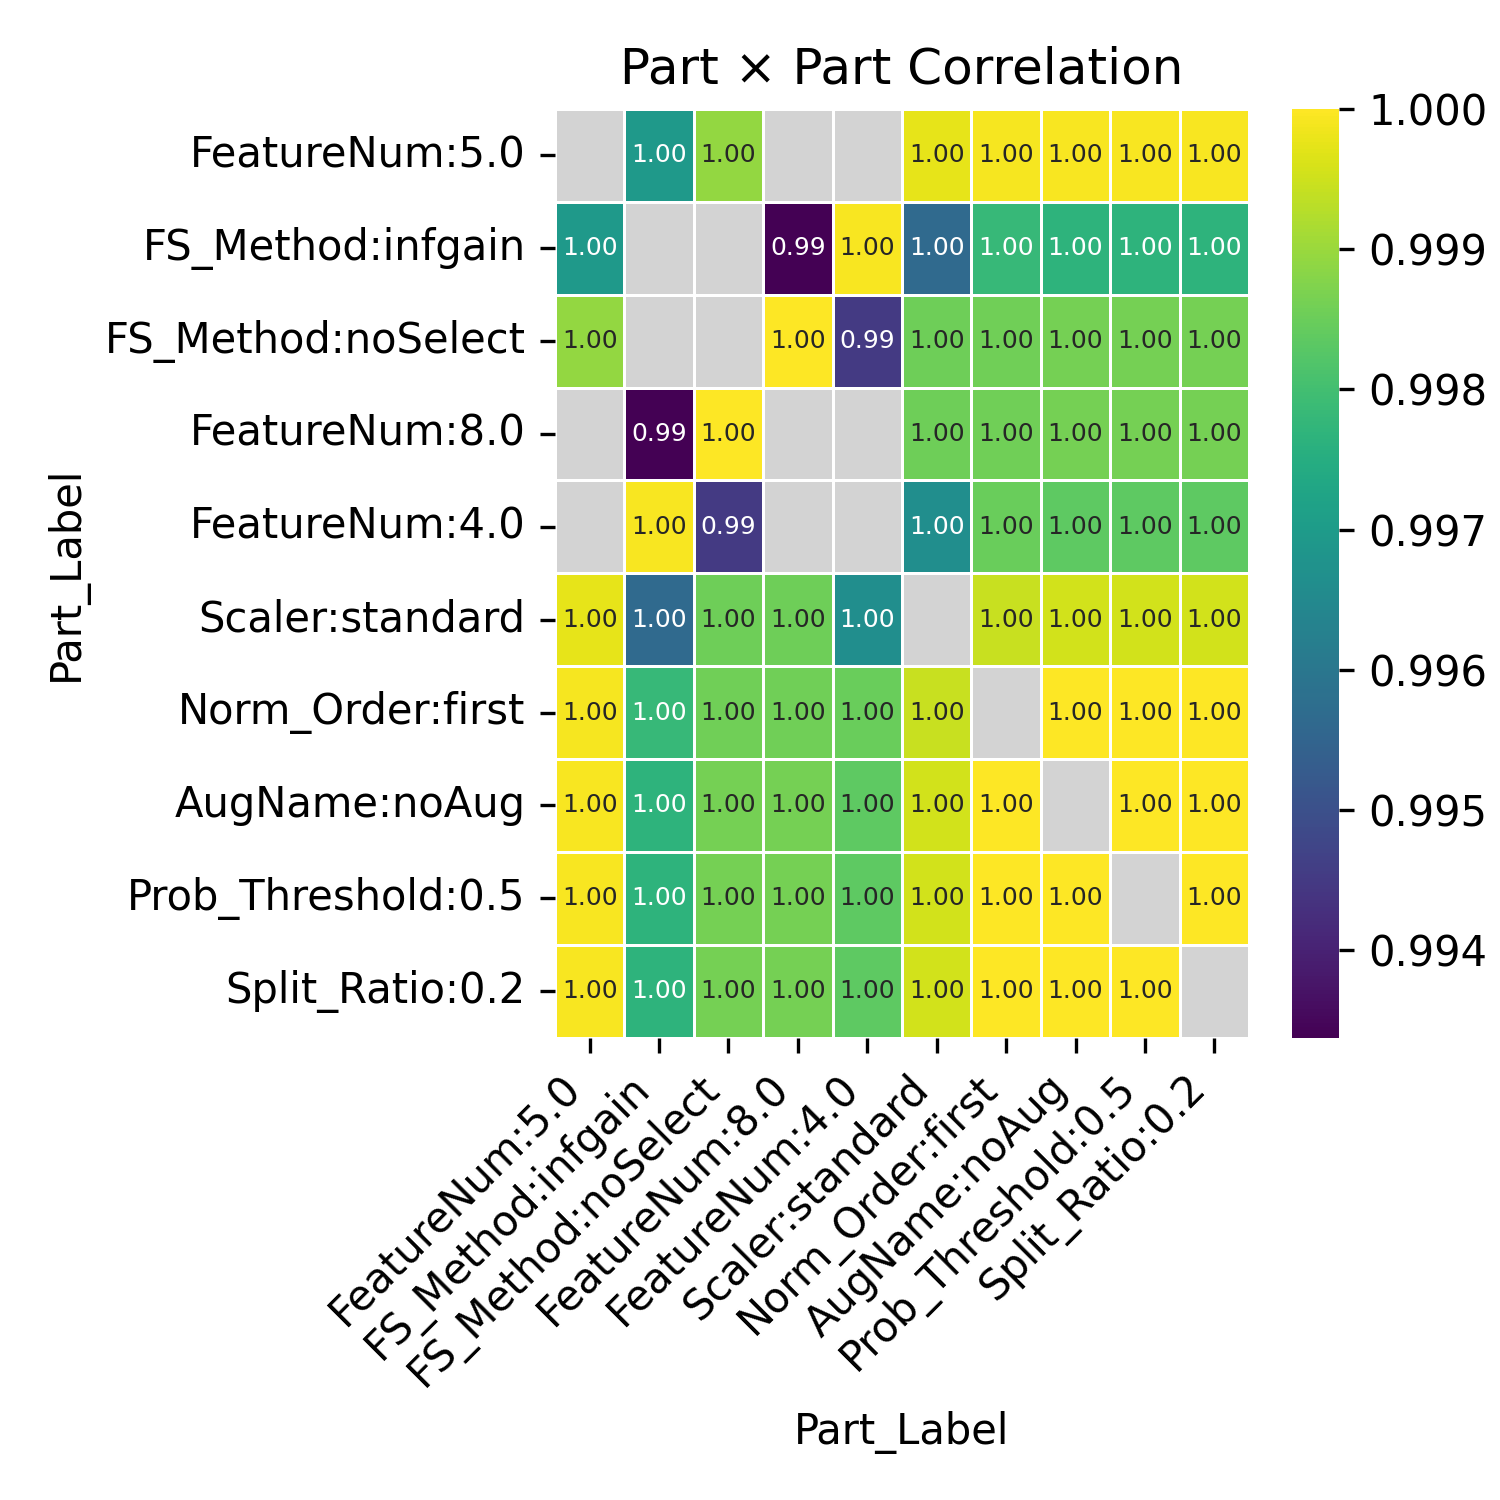

Source data for this figure (header and first rows):
Part_Label, FeatureNum:5.0, FS_Method:infgain, FS_Method:noSelect, FeatureNum:8.0, FeatureNum:4.0, Scaler:standard, Norm_Order:first, AugName:noAug, Prob_Threshold:0.5, Split_Ratio:0.2
FeatureNum:5.0, , 0.9969, 0.9989, , , 0.9997, 0.9999, 0.9999, 0.9999, 0.9999
FS_Method:infgain, 0.9969, , , 0.9934, 0.9999, 0.9956, 0.9978, 0.9977, 0.9977, 0.9977
FS_Method:noSelect, 0.9989, , , 1.0, 0.9945, 0.9985, 0.9986, 0.9986, 0.9986, 0.9986
FeatureNum:8.0, , 0.9934, 1.0, , , 0.9985, 0.9986, 0.9986, 0.9986, 0.9986
FeatureNum:4.0, , 0.9999, 0.9945, , , 0.9966, 0.9985, 0.9984, 0.9984, 0.9984
Scaler:standard, 0.9997, 0.9956, 0.9985, 0.9985, 0.9966, , 0.9995, 0.9995, 0.9995, 0.9995
Norm_Order:first, 0.9999, 0.9978, 0.9986, 0.9986, 0.9985, 0.9995, , 1, 1, 1
AugName:noAug, 0.9999, 0.9977, 0.9986, 0.9986, 0.9984, 0.9995, 1, , 1.0, 1.0
Prob_Threshold:0.5, 0.9999, 0.9977, 0.9986, 0.9986, 0.9984, 0.9995, 1, 1.0, , 1.0
Split_Ratio:0.2, 0.9999, 0.9977, 0.9986, 0.9986, 0.9984, 0.9995, 1, 1.0, 1.0, 
